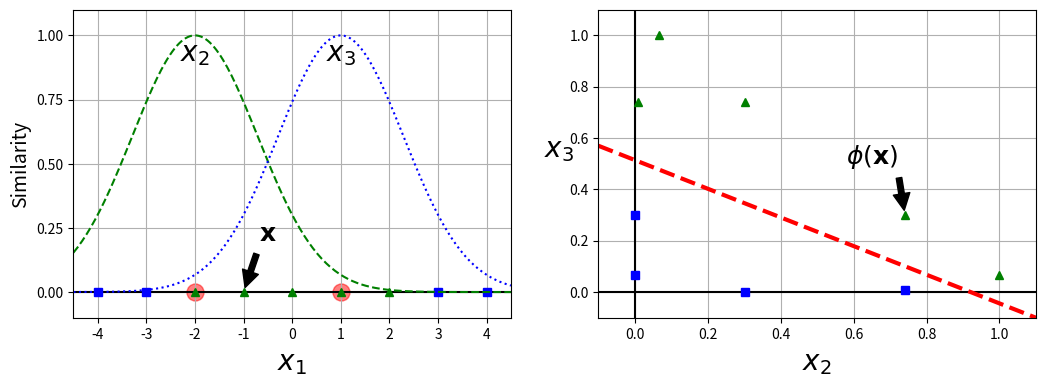

This chart was generated by the following Python code:
# -*- coding: utf-8 -*-
# @Time  : 2020/1/1 20:54
# [redacted]
"""
决非线性问题的另一种技术是添加相似特征。这些特征经过相
似函数计算得出，相似函数可以测量每个实例与一个特定地标
（landmark）之间的相似度。以前面提到过的一维数据集为例，在
x 1 =-2和x 1 =1处添加两个地标

右图显示
了转换后的数据集（去除了原始特征），现在你可以看出，数据呈线
性可分离的了。

怎么选择地标呢？最简单的方法是在数据集里每一个
实例的位置上创建一个地标。这会创造出许多维度，因而也增加了转
换后的训练集线性可分离的机会。缺点是，一个有m个实例n个特征
的训练集会被转换成一个m个实例m个特征的训练集（假设抛弃了原
始特征）。如果训练集非常大，那就会得到同样大数量的特征。



"""

import matplotlib.pyplot as plt
import numpy as np


def gaussian_rbf(x, landmark, gamma):
    return np.exp(-gamma * np.linalg.norm(x - landmark, axis=1) ** 2)


gamma = 0.3

X1D = np.linspace(-4, 4, 9).reshape(-1, 1)
X2D = np.c_[X1D, X1D ** 2]
x1s = np.linspace(-4.5, 4.5, 200).reshape(-1, 1)
x2s = gaussian_rbf(x1s, -2, gamma)
x3s = gaussian_rbf(x1s, 1, gamma)

XK = np.c_[gaussian_rbf(X1D, -2, gamma), gaussian_rbf(X1D, 1, gamma)]
yk = np.array([0, 0, 1, 1, 1, 1, 1, 0, 0])

plt.figure(figsize=(11, 4))

plt.subplot(121)
plt.grid(True, which='both')
plt.axhline(y=0, color='k')
plt.scatter(x=[-2, 1], y=[0, 0], s=150, alpha=0.5, c="red")
plt.plot(X1D[:, 0][yk == 0], np.zeros(4), "bs")
plt.plot(X1D[:, 0][yk == 1], np.zeros(5), "g^")
plt.plot(x1s, x2s, "g--")
plt.plot(x1s, x3s, "b:")
plt.gca().get_yaxis().set_ticks([0, 0.25, 0.5, 0.75, 1])
plt.xlabel(r"$x_1$", fontsize=20)
plt.ylabel(r"Similarity", fontsize=14)
plt.annotate(r'$\mathbf{x}$',
             xy=(X1D[3, 0], 0),
             xytext=(-0.5, 0.20),
             ha="center",
             arrowprops=dict(facecolor='black', shrink=0.1),
             fontsize=18,
             )
plt.text(-2, 0.9, "$x_2$", ha="center", fontsize=20)
plt.text(1, 0.9, "$x_3$", ha="center", fontsize=20)
plt.axis([-4.5, 4.5, -0.1, 1.1])

plt.subplot(122)
plt.grid(True, which='both')
plt.axhline(y=0, color='k')
plt.axvline(x=0, color='k')
plt.plot(XK[:, 0][yk == 0], XK[:, 1][yk == 0], "bs")
plt.plot(XK[:, 0][yk == 1], XK[:, 1][yk == 1], "g^")
plt.xlabel(r"$x_2$", fontsize=20)
plt.ylabel(r"$x_3$  ", fontsize=20, rotation=0)
plt.annotate(r'$\phi\left(\mathbf{x}\right)$',
             xy=(XK[3, 0], XK[3, 1]),
             xytext=(0.65, 0.50),
             ha="center",
             arrowprops=dict(facecolor='black', shrink=0.1),
             fontsize=18,
             )
plt.plot([-0.1, 1.1], [0.57, -0.1], "r--", linewidth=3)
plt.axis([-0.1, 1.1, -0.1, 1.1])
plt.subplots_adjust(right=1)
plt.show()
